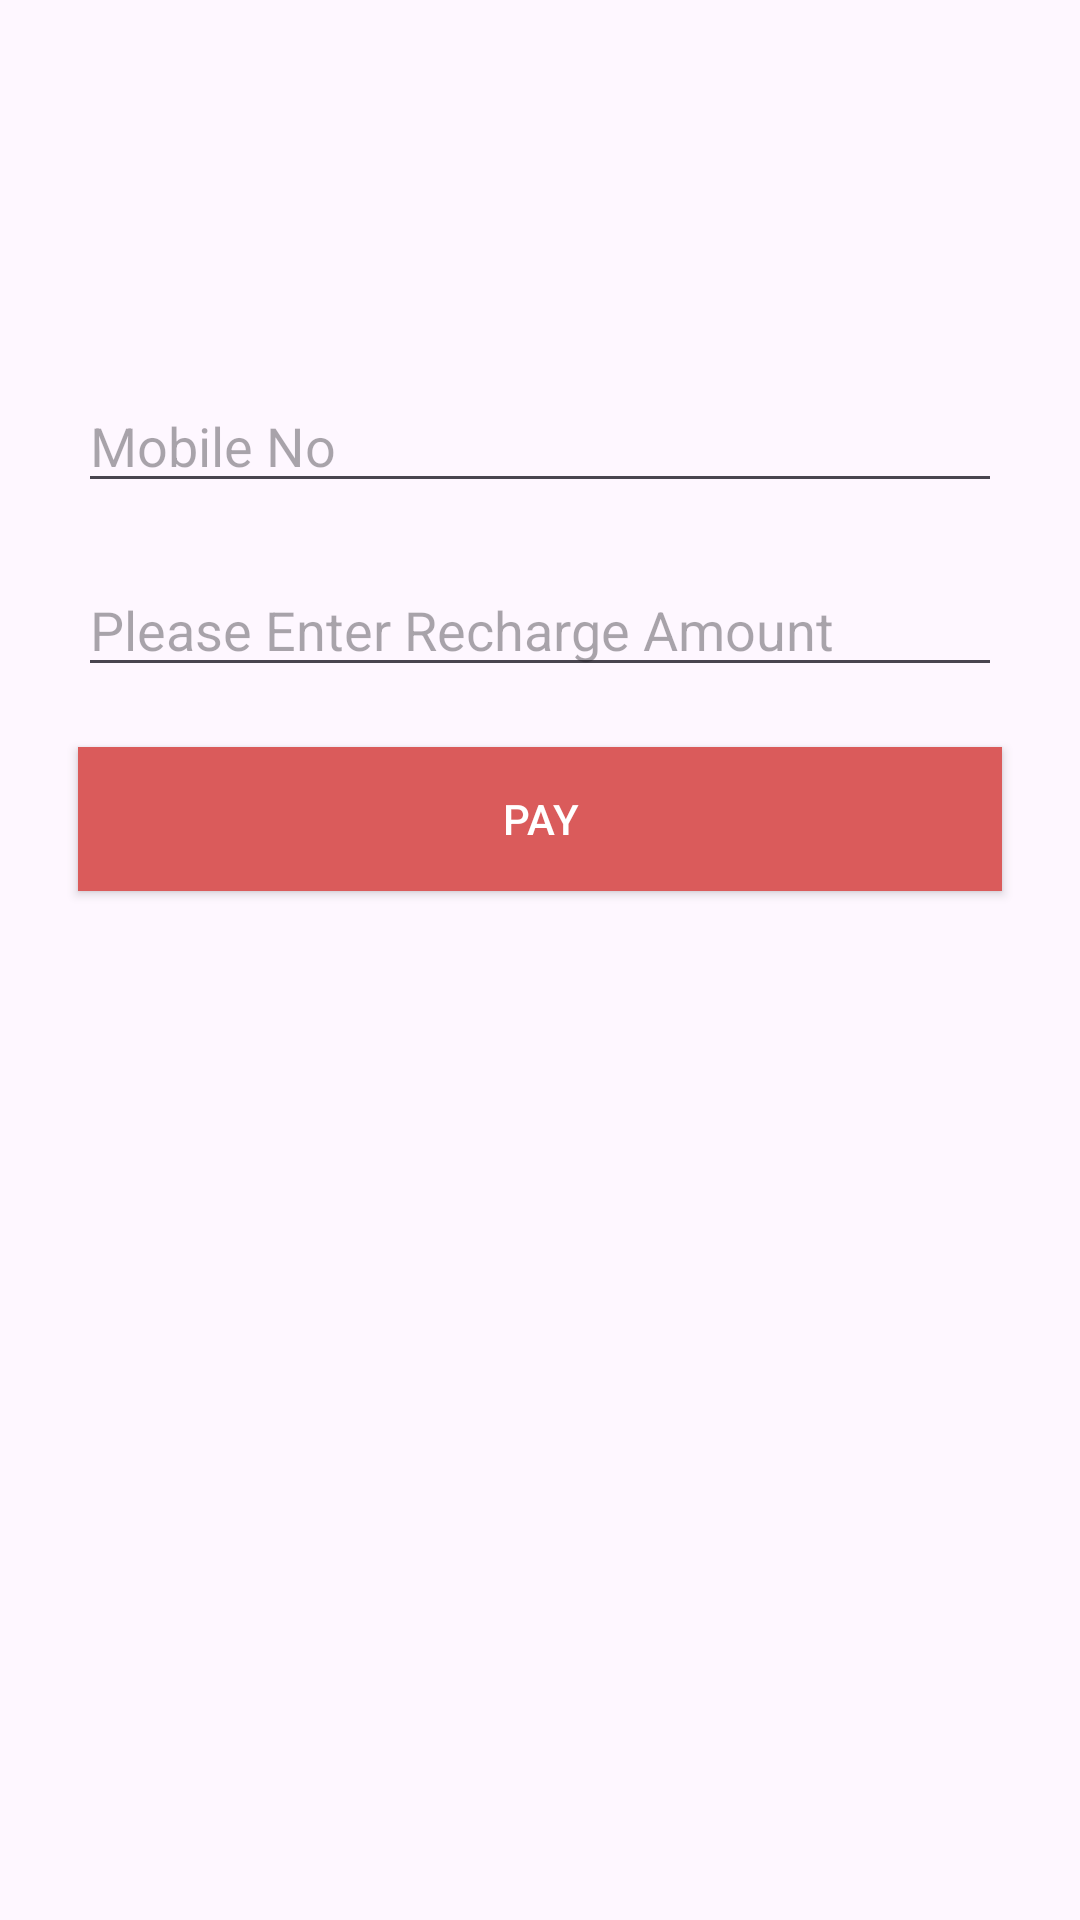

The Android layout XML behind this screen, and the referenced resources:
<!-- AndroidManifest.xml: application theme Theme.RechargeApplication -->
<!-- res/layout/activity_recharge.xml -->
<?xml version="1.0" encoding="utf-8"?>
<LinearLayout xmlns:android="http://schemas.android.com/apk/res/android"
    xmlns:app="http://schemas.android.com/apk/res-auto"
    xmlns:tools="http://schemas.android.com/tools"
    android:id="@+id/main"
    android:layout_width="match_parent"
    android:layout_height="match_parent"
    android:orientation="vertical"
    android:padding="16dp"
    tools:context=".RechargeActivity">

    <TextView
        android:id="@+id/paymentStatus"
        android:layout_width="match_parent"
        android:layout_height="wrap_content"
        android:gravity="center"
        android:textSize="40sp"
        tools:text="Success" />

    <androidx.appcompat.widget.AppCompatTextView
        android:id="@+id/tvText"
        android:layout_width="match_parent"
        android:layout_height="wrap_content"
        android:layout_margin="10dp"
        android:textColor="@color/black"
        android:visibility="visible"
        android:textSize="20dp"
        android:textStyle="bold"
        tools:text="Mobile Recharge" />

    <androidx.appcompat.widget.AppCompatEditText
        android:id="@+id/etMobileNO"
        android:layout_width="match_parent"
        android:layout_height="wrap_content"
        android:layout_margin="10dp"
        android:hint="Mobile No" />

    <androidx.appcompat.widget.AppCompatEditText
        android:id="@+id/etRechargeAmount"
        android:layout_width="match_parent"
        android:layout_height="wrap_content"
        android:layout_margin="10dp"
        android:hint="Please Enter Recharge Amount" />

    <androidx.appcompat.widget.AppCompatButton
        android:id="@+id/btnPay"
        android:layout_width="match_parent"
        android:layout_height="wrap_content"
        android:layout_margin="10dp"
        android:background="#DA5B5B"
        android:text="Pay"
        android:textColor="@color/white" />


</LinearLayout>
<!-- resources referenced by this layout -->
<resources>
  <style name="Theme.RechargeApplication" parent="Base.Theme.RechargeApplication" />
  <style name="Base.Theme.RechargeApplication" parent="Theme.Material3.DayNight.NoActionBar">
          
          
      </style>
  <!-- not gathered from this repository: default colours our renderer supplied (Android Studio template values) -->
  <color name="black">#FF000000</color>
  <color name="white">#FFFFFFFF</color>
</resources>
